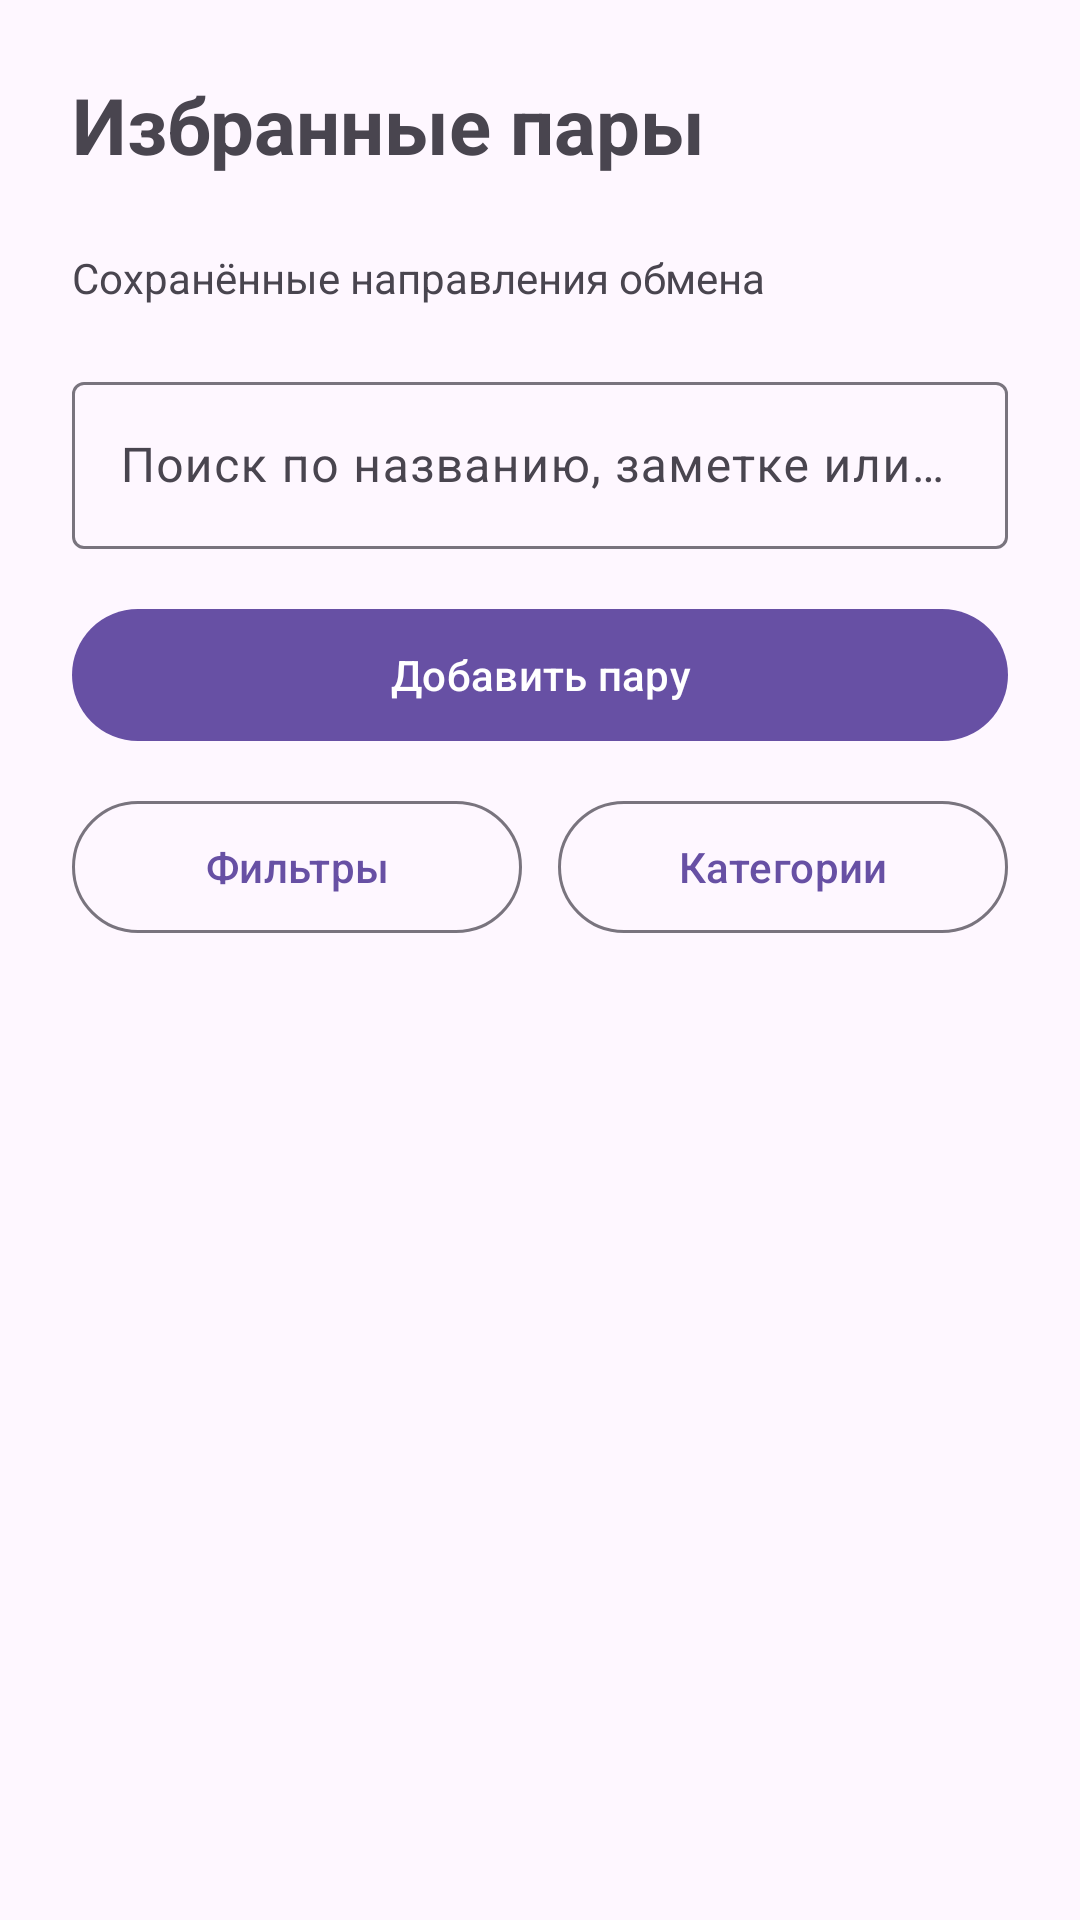

Android layout source for this screen:
<!-- AndroidManifest.xml: application theme Theme.CurrencyApp -->
<!-- res/layout/fragment_home.xml -->
<?xml version="1.0" encoding="utf-8"?>
<androidx.coordinatorlayout.widget.CoordinatorLayout xmlns:android="http://schemas.android.com/apk/res/android" xmlns:app="http://schemas.android.com/apk/res-auto" android:layout_width="match_parent" android:layout_height="match_parent">
    
        
    <com.google.android.material.appbar.AppBarLayout android:layout_width="match_parent" android:layout_height="wrap_content" android:background="?attr/colorSurface" app:elevation="0dp">
        
            
        <LinearLayout android:layout_width="match_parent" android:layout_height="wrap_content" android:orientation="vertical" android:padding="24dp" app:layout_scrollFlags="scroll|enterAlways">
            <TextView android:id="@+id/screenTitle" android:layout_width="match_parent" android:layout_height="wrap_content" android:text="Избранные пары" android:textSize="26sp" android:lineSpacingExtra="4dp" android:layout_marginBottom="24dp" android:textStyle="bold"/>
            <TextView android:id="@+id/subtitle" android:layout_width="match_parent" android:layout_height="wrap_content" android:text="Сохранённые направления обмена" android:textSize="14sp" android:lineSpacingExtra="4dp" android:layout_marginBottom="20dp" android:textColor="?attr/colorOnSurfaceVariant"/>
            <com.google.android.material.textfield.TextInputLayout android:id="@+id/searchLayout" style="@style/Widget.Material3.TextInputLayout.OutlinedBox" android:layout_width="match_parent" android:layout_height="wrap_content" android:layout_marginBottom="16dp" android:hint="Поиск по названию, заметке или валюте">
                <com.google.android.material.textfield.TextInputEditText android:id="@+id/search" android:layout_width="match_parent" android:layout_height="wrap_content" android:inputType="text"/>
            </com.google.android.material.textfield.TextInputLayout>
            <com.google.android.material.button.MaterialButton android:id="@+id/add" android:layout_width="match_parent" android:layout_height="wrap_content" android:minHeight="52dp" android:layout_marginBottom="12dp" android:text="Добавить пару"/>
            <LinearLayout android:layout_width="match_parent" android:layout_height="wrap_content" android:orientation="horizontal">
                <com.google.android.material.button.MaterialButton android:id="@+id/filters" style="@style/Widget.Material3.Button.OutlinedButton" android:layout_width="0dp" android:layout_weight="1" android:layout_marginEnd="6dp" android:layout_height="wrap_content" android:minHeight="52dp" android:layout_marginBottom="12dp" android:text="Фильтры"/>
                <com.google.android.material.button.MaterialButton android:id="@+id/categories" style="@style/Widget.Material3.Button.OutlinedButton" android:layout_width="0dp" android:layout_weight="1" android:layout_marginStart="6dp" android:layout_height="wrap_content" android:minHeight="52dp" android:layout_marginBottom="12dp" android:text="Категории"/>
            </LinearLayout>
            <ProgressBar android:id="@+id/progress" android:layout_width="32dp" android:layout_height="32dp" android:layout_margin="12dp" android:layout_gravity="center" android:visibility="gone"/>
            <TextView android:id="@+id/empty" android:layout_width="match_parent" android:layout_height="wrap_content" android:text="" android:textSize="16sp" android:lineSpacingExtra="4dp" android:layout_marginBottom="12dp"/>
        </LinearLayout>
        
        
    </com.google.android.material.appbar.AppBarLayout>
    
        
    <androidx.recyclerview.widget.RecyclerView android:id="@+id/list" android:layout_width="match_parent" android:layout_height="match_parent" android:paddingStart="24dp" android:paddingEnd="24dp" android:paddingBottom="24dp" android:clipToPadding="false" app:layout_behavior="@string/appbar_scrolling_view_behavior"/>
    
    
</androidx.coordinatorlayout.widget.CoordinatorLayout>
<!-- resources referenced by this layout -->
<resources>
  <style name="Theme.CurrencyApp" parent="Base.Theme.CurrencyApp" />
  <style name="Base.Theme.CurrencyApp" parent="Theme.Material3.DayNight.NoActionBar">
          
          
      </style>
</resources>
